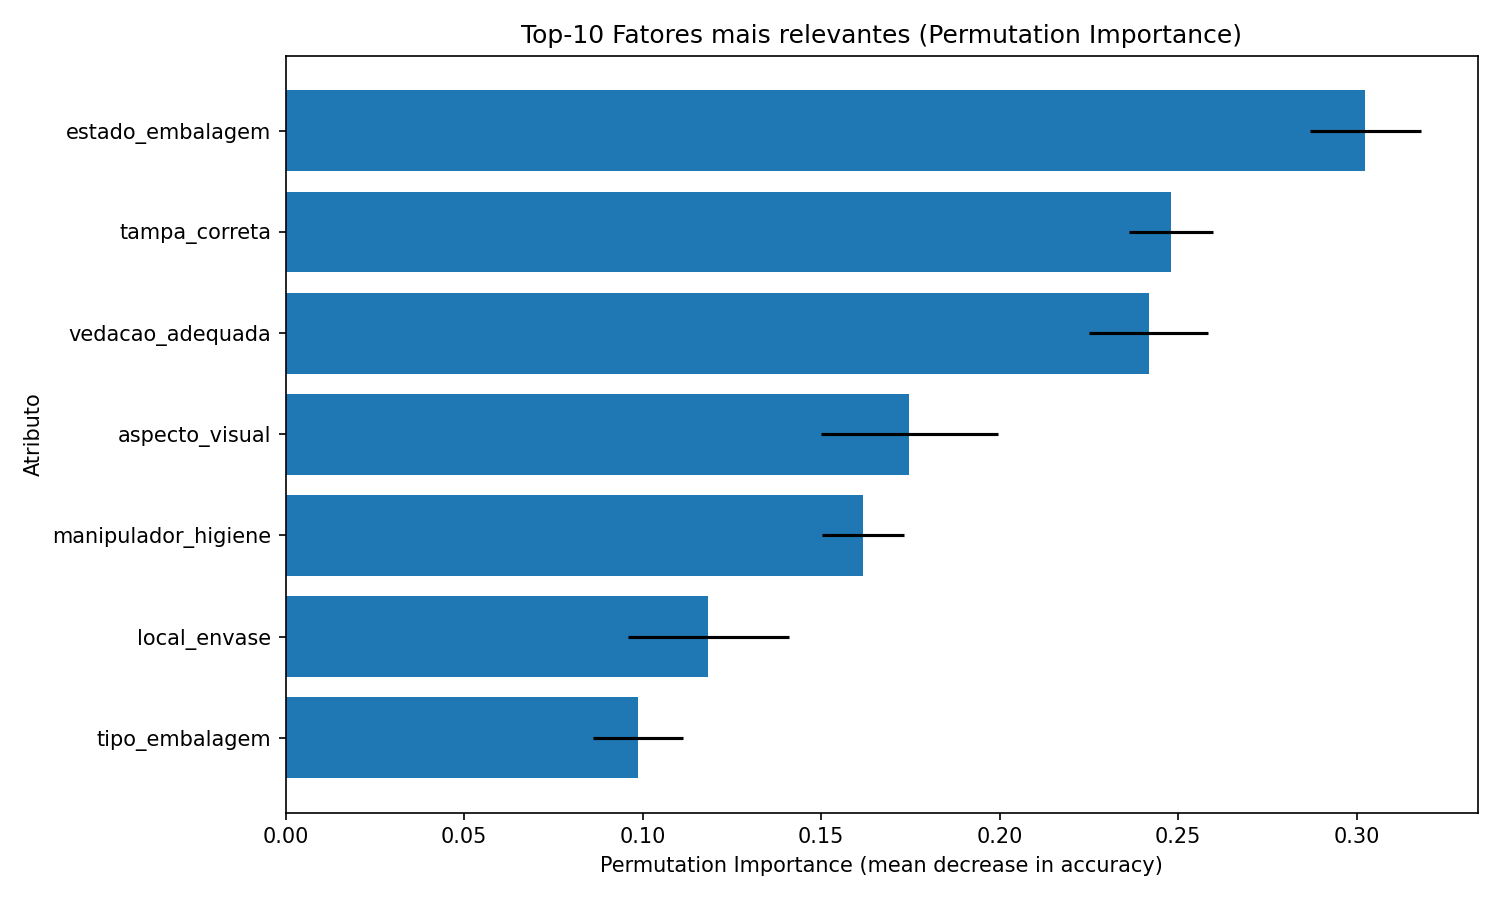

Source data for this figure (header and first rows):
feature, importance_mean, importance_std
estado_embalagem, 0.3023, 0.01557
tampa_correta, 0.248, 0.01176
vedacao_adequada, 0.2417, 0.01668
aspecto_visual, 0.1747, 0.02482
manipulador_higiene, 0.1617, 0.01147
local_envase, 0.1183, 0.02252
tipo_embalagem, 0.09867, 0.01267
